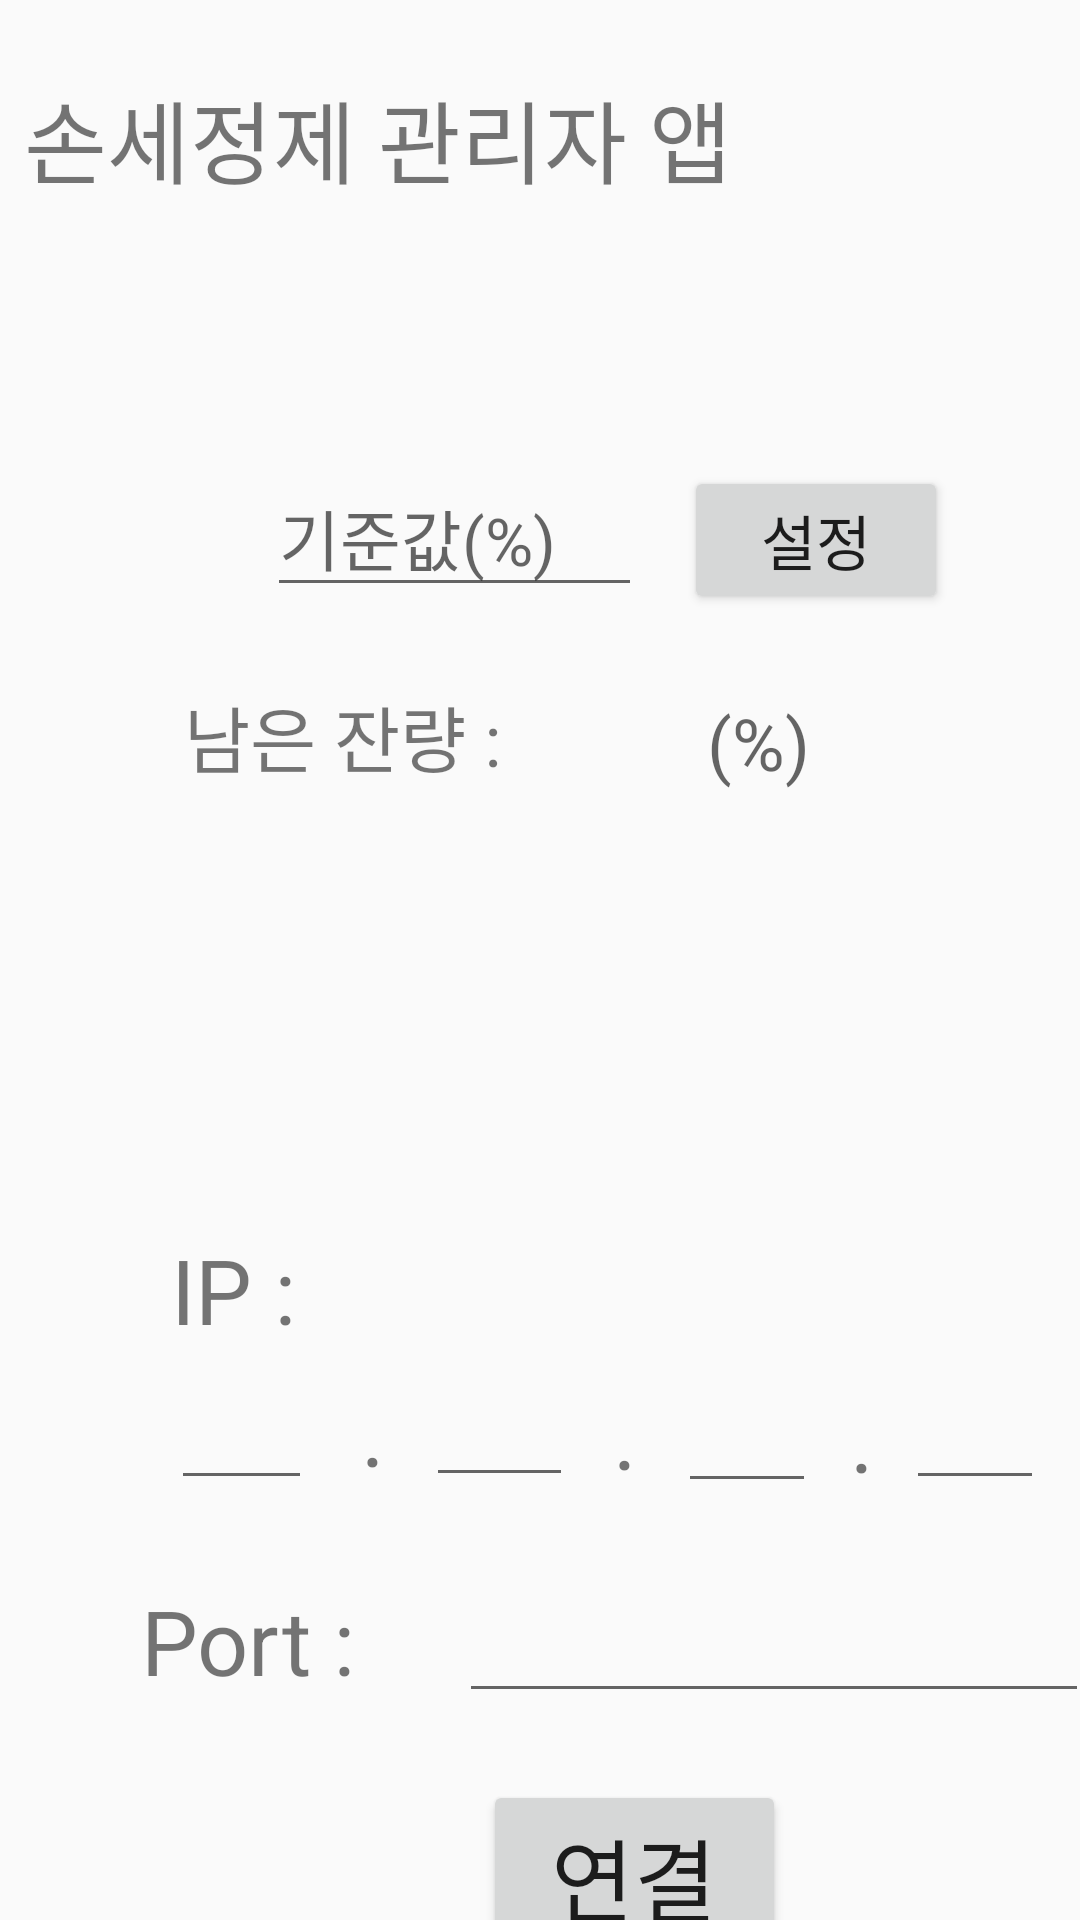

This screen was rendered from an Android layout file. Write that file and the resources it references.
<!-- AndroidManifest.xml: application theme AppTheme -->
<!-- res/layout/test.xml -->
<?xml version="1.0" encoding="utf-8"?>
<LinearLayout xmlns:android="http://schemas.android.com/apk/res/android"

    xmlns:app="http://schemas.android.com/apk/res-auto"
    xmlns:tools="http://schemas.android.com/tools"
    android:layout_width="match_parent"
    android:layout_height="match_parent"
    android:orientation="vertical">

    <TextView
        android:id="@+id/textView"
        android:layout_width="293dp"
        android:layout_height="44dp"
        android:layout_marginStart="8dp"
        android:layout_marginLeft="8dp"
        android:layout_marginTop="24dp"
        android:layout_marginEnd="8dp"
        android:layout_marginRight="8dp"
        android:text="손세정제 관리자 앱"
        android:textSize="30sp"
        app:layout_constraintEnd_toEndOf="parent"
        app:layout_constraintStart_toStartOf="parent"
        app:layout_constraintTop_toTopOf="parent" />

    <RelativeLayout
        android:layout_width="365dp"
        android:layout_height="617dp"
        android:layout_marginStart="21dp"
        android:layout_marginLeft="21dp"
        android:layout_marginTop="50dp"
        android:layout_marginEnd="21dp"
        android:layout_marginRight="21dp"
        app:layout_constraintBottom_toBottomOf="parent"
        app:layout_constraintEnd_toEndOf="parent"
        app:layout_constraintHorizontal_bias="0.0"
        app:layout_constraintStart_toStartOf="parent"
        app:layout_constraintTop_toTopOf="@id/textView"
        app:layout_constraintVertical_bias="0.375">

        <EditText
            android:id="@+id/std"
            android:layout_width="125dp"
            android:layout_height="wrap_content"
            android:layout_alignParentStart="true"
            android:layout_alignParentLeft="true"
            android:layout_alignParentTop="true"
            android:layout_alignParentEnd="true"
            android:layout_alignParentRight="true"
            android:layout_marginStart="68dp"
            android:layout_marginLeft="68dp"
            android:layout_marginTop="35dp"
            android:layout_marginEnd="172dp"
            android:layout_marginRight="172dp"
            android:ems="10"
            android:hint="기준값(%)"
            android:inputType="textPersonName"
            android:textSize="22sp" />

        <TextView
            android:id="@+id/textView2"
            android:layout_width="wrap_content"
            android:layout_height="wrap_content"
            android:layout_alignParentStart="true"
            android:layout_alignParentLeft="true"
            android:layout_alignParentBottom="true"
            android:layout_marginStart="26dp"
            android:layout_marginLeft="26dp"
            android:layout_marginBottom="168dp"
            android:text="Port : "
            android:textSize="30sp" />

        <TextView
            android:id="@+id/textView5"
            android:layout_width="61dp"
            android:layout_height="wrap_content"
            android:layout_alignParentStart="true"
            android:layout_alignParentLeft="true"
            android:layout_alignParentBottom="true"
            android:layout_marginStart="36dp"
            android:layout_marginLeft="36dp"
            android:layout_marginBottom="285dp"
            android:text="IP : "
            android:textSize="30sp" />

        <TextView
            android:id="@+id/textView3"
            android:layout_width="wrap_content"
            android:layout_height="54dp"
            android:layout_alignParentStart="true"
            android:layout_alignParentLeft="true"
            android:layout_alignParentBottom="true"
            android:layout_marginStart="176dp"
            android:layout_marginLeft="176dp"
            android:layout_marginBottom="223dp"
            android:text=" . "
            android:textSize="30sp" />

        <TextView
            android:id="@+id/textView6"
            android:layout_width="wrap_content"
            android:layout_height="54dp"
            android:layout_alignParentStart="true"
            android:layout_alignParentLeft="true"
            android:layout_alignParentBottom="true"
            android:layout_marginStart="255dp"
            android:layout_marginLeft="255dp"
            android:layout_marginBottom="222dp"
            android:text=" . "
            android:textSize="30sp" />

        <TextView
            android:id="@+id/textView4"
            android:layout_width="wrap_content"
            android:layout_height="54dp"
            android:layout_alignParentStart="true"
            android:layout_alignParentLeft="true"
            android:layout_alignParentBottom="true"
            android:layout_marginStart="92dp"
            android:layout_marginLeft="92dp"
            android:layout_marginBottom="224dp"
            android:text=" . "
            android:textSize="30sp" />

        <EditText
            android:id="@+id/ip3"
            android:layout_width="46dp"
            android:layout_height="wrap_content"
            android:layout_alignParentEnd="true"
            android:layout_alignParentRight="true"
            android:layout_alignParentBottom="true"
            android:layout_marginEnd="114dp"
            android:layout_marginRight="114dp"
            android:layout_marginBottom="234dp"
            android:ems="10"
            android:inputType="textPersonName" />

        <EditText
            android:id="@+id/ip4"
            android:layout_width="46dp"
            android:layout_height="wrap_content"
            android:layout_alignParentEnd="true"
            android:layout_alignParentRight="true"
            android:layout_alignParentBottom="true"
            android:layout_marginEnd="38dp"
            android:layout_marginRight="38dp"
            android:layout_marginBottom="235dp"
            android:ems="10"
            android:inputType="textPersonName" />

        <EditText
            android:id="@+id/ip2"
            android:layout_width="49dp"
            android:layout_height="wrap_content"
            android:layout_alignParentEnd="true"
            android:layout_alignParentRight="true"
            android:layout_alignParentBottom="true"
            android:layout_marginEnd="195dp"
            android:layout_marginRight="195dp"
            android:layout_marginBottom="236dp"
            android:ems="10"
            android:inputType="textPersonName" />

        <EditText
            android:id="@+id/port"
            android:layout_width="wrap_content"
            android:layout_height="wrap_content"
            android:layout_alignParentEnd="true"
            android:layout_alignParentRight="true"
            android:layout_alignParentBottom="true"
            android:layout_marginEnd="23dp"
            android:layout_marginRight="23dp"
            android:layout_marginBottom="164dp"
            android:ems="10"
            android:inputType="textPersonName" />

        <EditText
            android:id="@+id/ip1"
            android:layout_width="47dp"
            android:layout_height="wrap_content"
            android:layout_alignParentEnd="true"
            android:layout_alignParentRight="true"
            android:layout_alignParentBottom="true"
            android:layout_marginEnd="282dp"
            android:layout_marginRight="282dp"
            android:layout_marginBottom="235dp"
            android:ems="10"
            android:inputType="textPersonName" />

        <Button
            android:id="@+id/connect"
            android:layout_width="101dp"
            android:layout_height="wrap_content"
            android:layout_alignParentEnd="true"
            android:layout_alignParentRight="true"
            android:layout_alignParentBottom="true"
            android:layout_marginEnd="124dp"
            android:layout_marginRight="124dp"
            android:layout_marginBottom="78dp"
            android:text="연결"
            android:textSize="30sp" />


        <TextView
            android:id="@+id/watervalue"
            android:layout_width="wrap_content"
            android:layout_height="wrap_content"
            android:layout_above="@+id/ip4"
            android:layout_alignParentEnd="true"
            android:layout_alignParentRight="true"
            android:layout_marginEnd="116dp"
            android:layout_marginRight="116dp"
            android:layout_marginBottom="195dp"
            android:hint="(%)"
            android:textSize="24sp" />

        <Button
            android:id="@+id/setting"
            android:layout_width="wrap_content"
            android:layout_height="wrap_content"
            android:layout_above="@+id/textView5"
            android:layout_alignParentEnd="true"
            android:layout_alignParentRight="true"
            android:layout_marginEnd="70dp"
            android:layout_marginRight="70dp"
            android:layout_marginBottom="205dp"
            android:text="설정"
            android:textSize="20sp" />

        <LinearLayout
            android:id="@+id/background"
            android:layout_width="129dp"
            android:layout_height="115dp"
            android:layout_above="@+id/textView3"
            android:layout_alignParentStart="true"
            android:layout_alignParentLeft="true"
            android:layout_alignParentEnd="true"
            android:layout_alignParentRight="true"
            android:layout_marginStart="128dp"
            android:layout_marginLeft="128dp"
            android:layout_marginEnd="108dp"
            android:layout_marginRight="108dp"
            android:layout_marginBottom="70dp"
            android:orientation="vertical"></LinearLayout>

        <TextView
            android:id="@+id/remaind"
            android:layout_width="wrap_content"
            android:layout_height="wrap_content"
            android:layout_above="@+id/textView5"
            android:layout_alignParentEnd="true"
            android:layout_alignParentRight="true"
            android:layout_marginEnd="213dp"
            android:layout_marginRight="213dp"
            android:layout_marginBottom="147dp"
            android:text="남은 잔량 : "
            android:textSize="24sp" />

    </RelativeLayout>

    <EditText
        android:id="@+id/editText"
        android:layout_width="wrap_content"
        android:layout_height="wrap_content"
        android:ems="10"
        android:inputType="textPersonName"
        android:text="Name"
        tools:layout_editor_absoluteX="-390dp"
        tools:layout_editor_absoluteY="-890dp" />

</LinearLayout>
<!-- resources referenced by this layout -->
<resources>
  <style name="AppTheme" parent="Theme.AppCompat.Light.NoActionBar">
          
          <item name="colorPrimary">@color/colorPrimary</item>
          <item name="colorPrimaryDark">@color/colorPrimaryDark</item>
          <item name="colorAccent">@color/colorAccent</item>
      </style>
  <color name="colorPrimary">#6200EE</color>
  <color name="colorPrimaryDark">#3700B3</color>
  <color name="colorAccent">#03DAC5</color>
</resources>
